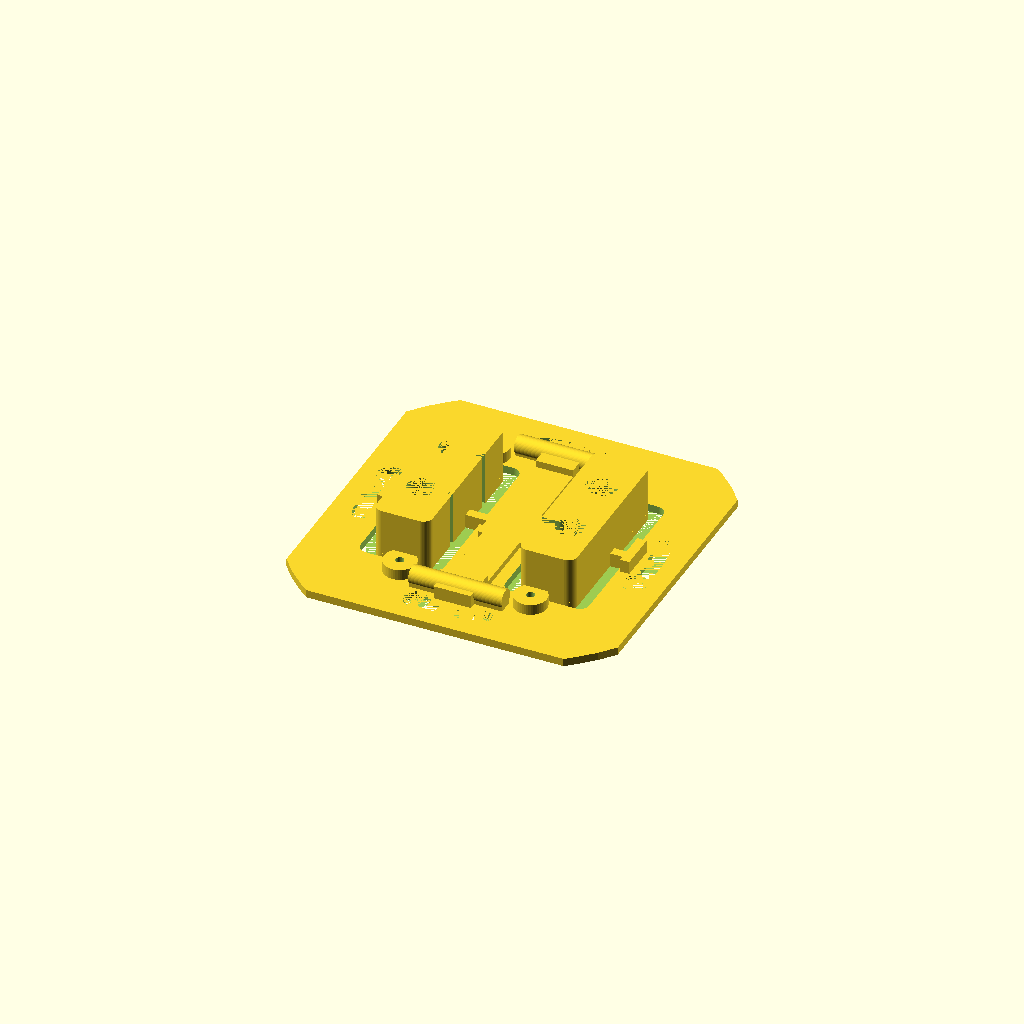
Cell 1: rendered with the file's own defaults.
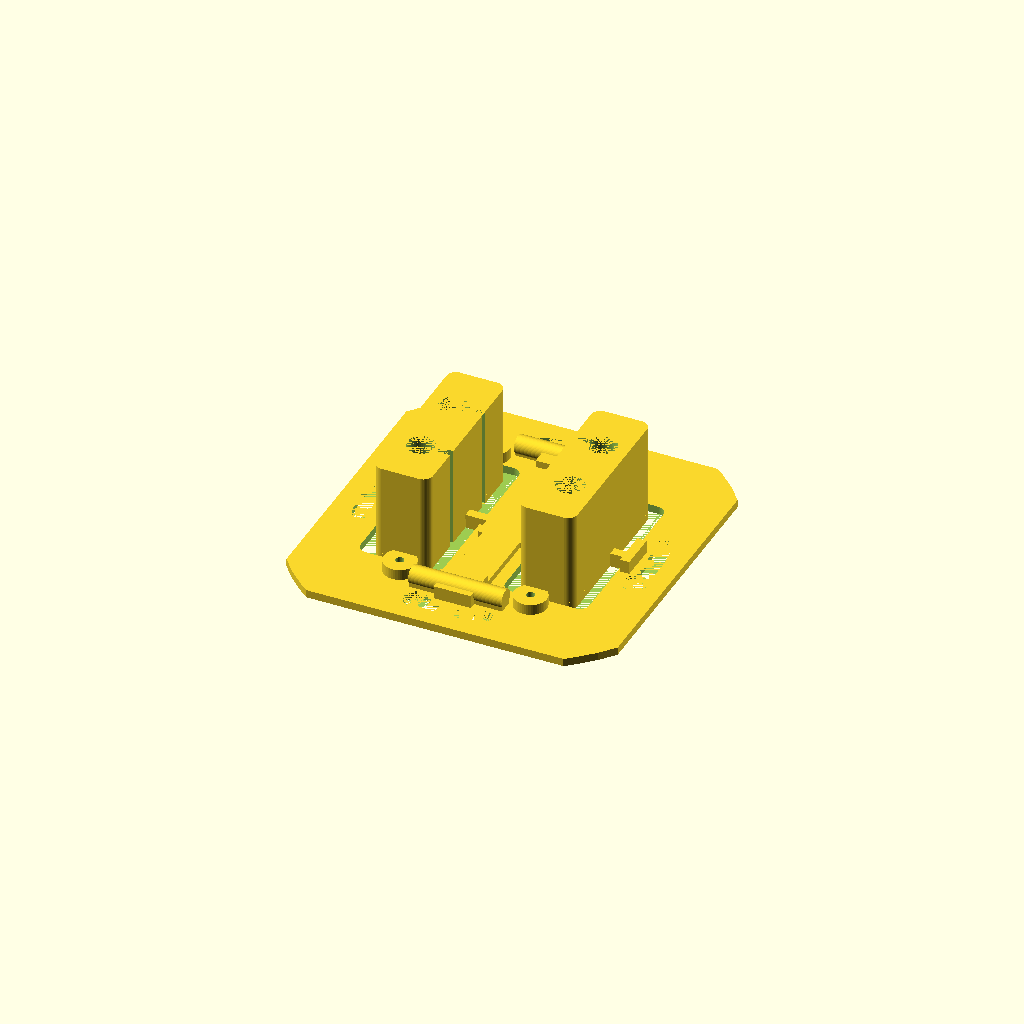
Cell 2 — hole_h set to 20, the other parameters unchanged.
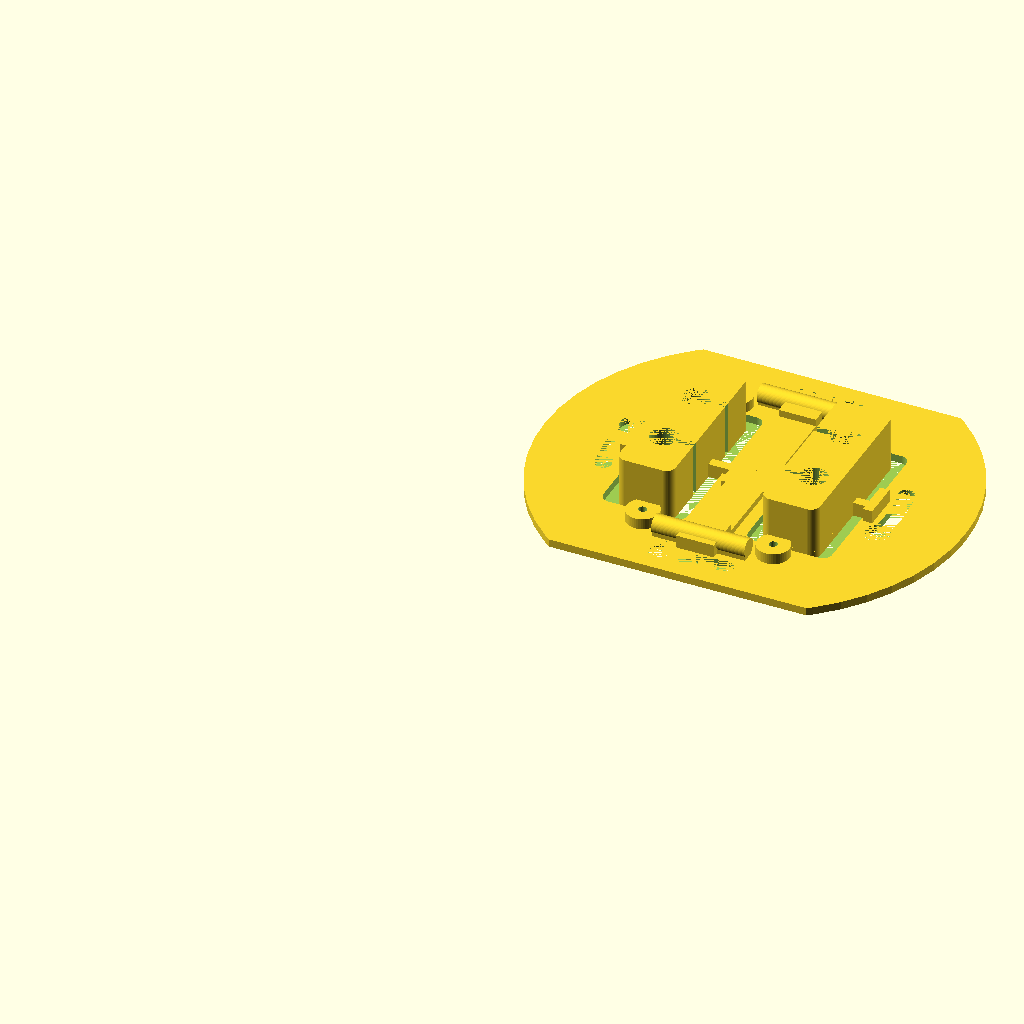
Cell 3: plate_h = 142 (everything else at default).
All cells are drawn from one camera (rotation 55°, 0°, 25°, orthographic, colour scheme Cornfield), so only the parameter changes between them.
OpenSCAD source file mechanics/switch/schalter_berker.scad:
$fn=50;
hole_dx = 32;
hole_dy = 14.8;
hole_r = 2.98;
hole_h = 10;

plate_h = 71;
plate_h2 = 71;
plate_r = 90/2;
plate_holes_r = 30;
plate_holes_rk = 3.4/2;
plate_holes_rg = 5.5/2;
plate_holes_len = 15;
plate_t = 1.7;

switch_x = 5;
switch_y = 5;
switch_z = 2;
switch_dx = 32;
switch_dy = 25;

pcd_mount_r = 1.8/2;
pcb_mount_dx = 28;
pcb_mount_dy = 43;

module slottedCylinder(r,h,rot=0)
{
    cylinder(r=r,h=h);
    rotate([0,0,rot]) translate([-r*2+1,0,h/2]) cube([r*4,r/2,h], center=true);
}

module holes(h) {
    slottedCylinder(r=hole_r,h=h,rot=180);
    translate([hole_dx,0,0]) slottedCylinder(r=hole_r,h=h);
    translate([0,hole_dy,0]) slottedCylinder(r=hole_r,h=h,rot=180);
    translate([hole_dx,hole_dy,0]) slottedCylinder(r=hole_r,h=h);
    
}

module mountRing() {
    scale([1,1,0.5]) minkowski() {
        intersection() {
            difference() {
                cylinder(r=plate_holes_r+0.01,h=plate_t);
                cylinder(r=plate_holes_r-0.01,h=plate_t);
            }
            translate([0,-plate_holes_r,plate_t/2]) cube([plate_holes_len,10,plate_t], center=true);
        }
        cylinder(r=plate_holes_rk,h=plate_t);
    }
    rotate([0,0,-13]) translate([0,-plate_holes_r]) cylinder(r=plate_holes_rg,h=plate_t);
}

module roundovercube(v,r, center=false) {
    
    translate([0,0,-v[2]*0.25]) scale([1,1,0.5]) minkowski() {
        cube([v[0],v[1],v[2]],center=center);
        cylinder(r=r,h=v[2]);
    }
}

module blocks(b,h,height=hole_h+plate_t) {
    translate([plate_h/2-15.5,plate_h/2,height/2]) roundovercube([b,h,height], 2, center=true);
    translate([plate_h/2+15.5,plate_h/2,height/2]) roundovercube([b,h,height], 2, center=true);
}

module switches() {
    translate([-switch_dx/2-switch_x/2,-switch_dy/2-switch_y/2,0]) union() {
        cube([switch_x,switch_y,switch_z]);
        translate([0,switch_dy,0]) cube([switch_x,switch_y,switch_z]);
        translate([switch_dx,0,0]) cube([switch_x,switch_y,switch_z]);
        translate([switch_dx,switch_dy,0]) cube([switch_x,switch_y,switch_z]);
    }
}

module pcb_mount(r,h)
{
    translate([-pcb_mount_dx/2,-pcb_mount_dy/2,0]) union() {
        cylinder(r=r,h=h);
        translate([0,pcb_mount_dy,0]) cylinder(r=r,h=h);
        translate([pcb_mount_dx,0,0]) cylinder(r=r,h=h);
        translate([pcb_mount_dx,pcb_mount_dy,0]) cylinder(r=r,h=h);
    }
}

module hcube(v,h1, h2)
{
    cube(v, center=true);
    translate([-v[0]/2+v[1]/2,0,0.75]) cube([v[1],h1,v[2]*1.5],center=true);
    translate([+v[0]/2-v[1]/2,0,0.75]) cube([v[1],h2,v[2]*1.5],center=true);
}

module plate() {
    intersection() {
        translate([0,(plate_h-plate_h2)/2,0]) cube([plate_h,plate_h2,plate_t]);
        translate([plate_h/2,plate_h/2,0]) cylinder(r=plate_r,h=plate_t);
    }
}

module blocks_with_holes(height) {
    translate([-14,-17.5,0]) difference() {
    blocks(8,32, height);
    translate([plate_h/2-hole_dx/2,plate_h/2-hole_dy/2,0]) holes(h=height);
    }
}

difference() {
union() {
    difference() {
    blocks(8,32);
    translate([plate_h/2-hole_dx/2,plate_h/2-hole_dy/2,0]) holes(h=hole_h+plate_t);
    }
    difference() {
        union() {
            plate();
            translate([plate_h/2,plate_h/2,0]) pcb_mount(3.5,4);
        }
        translate([plate_h/2,plate_h/2,0]) union() {
            mountRing();
            rotate([0,0,90]) mountRing();
            rotate([0,0,180]) mountRing();
            rotate([0,0,270])mountRing();
        }
        blocks(14,34);
    }
    translate([plate_h/2,plate_h/2,1.5]) hcube([plate_holes_r*2-6,2,3], 8,8);
    translate([plate_h/2,plate_h/2,1.5]) cube([10,10,3], center=true);
    translate([plate_h/2,plate_h/2,1.5]) rotate([0,0,90]) hcube([55,8,3],8,8);
}
//translate([plate_h/2,plate_h/2,0]) switches();
translate([plate_h/2,plate_h/2,0]) pcb_mount(pcd_mount_r,10);
}

difference() {
translate([plate_h/2,plate_h/2,plate_t]) rotate([0,0,90]) union() {
translate([-52/2,-20/2,0]) cube([3,20,1]);
translate([52/2-3,-20/2,0]) cube([3,20,1]);
// clamps for the frame
translate([-51.6/2+1.5,-20/2,2]) rotate([-90,0,0]) cylinder(r=4/2,h=20);
translate([51.6/2-3+1.5,-20/2,2]) rotate([-90,0,0]) cylinder(r=4/2,h=20);
}
}
Parameter table extracted from the source (name, type, default, range or options):
hole_dx: number, default 32
hole_dy: number, default 14.8
hole_r: number, default 2.98
hole_h: number, default 10
plate_h: number, default 71
plate_h2: number, default 71
plate_holes_r: number, default 30
plate_holes_len: number, default 15
plate_t: number, default 1.7
switch_x: number, default 5
switch_y: number, default 5
switch_z: number, default 2
switch_dx: number, default 32
switch_dy: number, default 25
pcb_mount_dx: number, default 28
pcb_mount_dy: number, default 43
